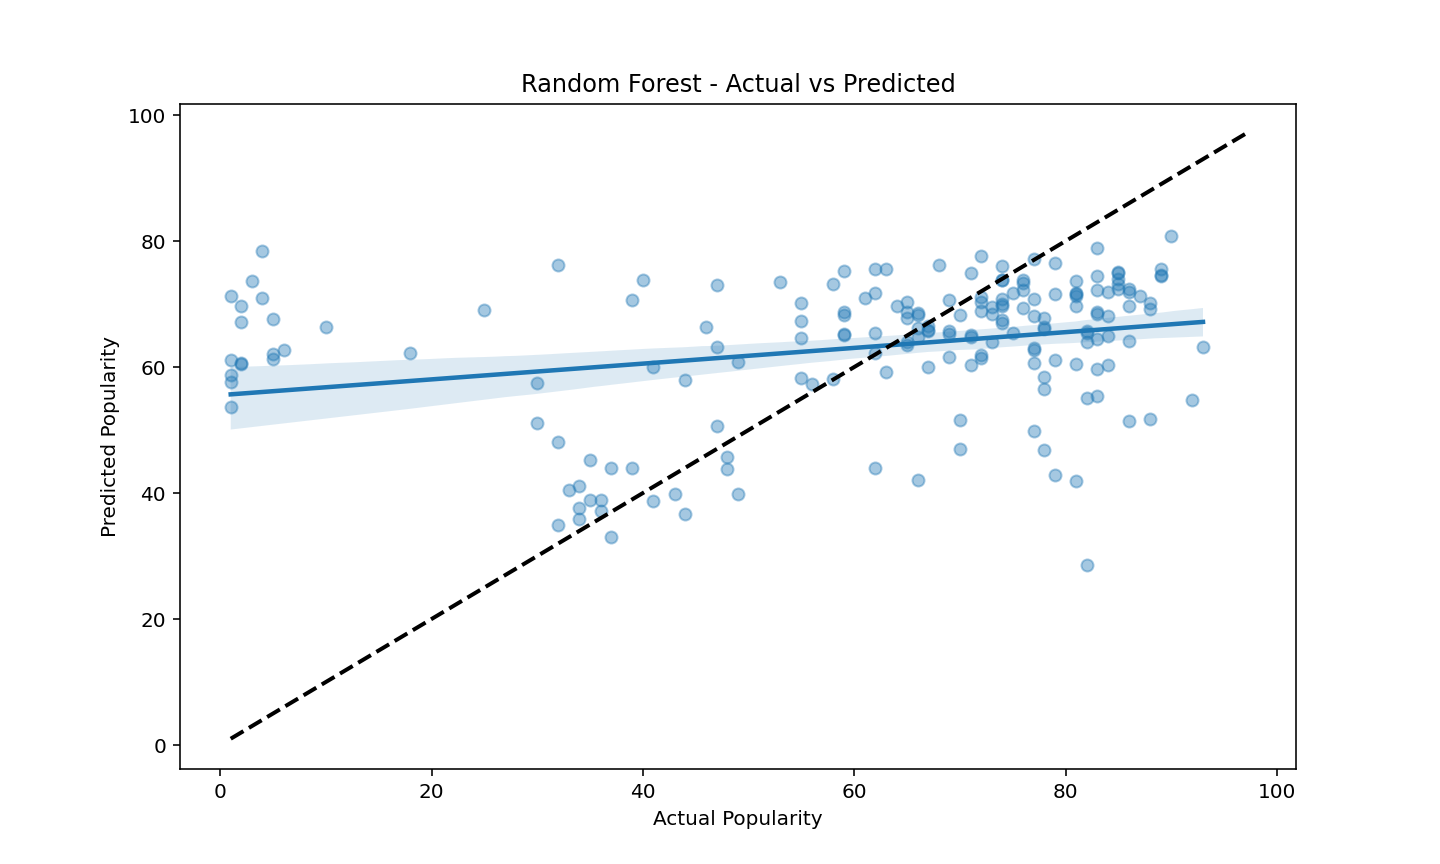

The file beside this chart, header and first rows:
Actual, Predicted
36, 37.08
64, 69.7
74, 73.77
77, 62.78
77, 49.88
1, 53.73
74, 70.77
74, 69.62
5, 61.22
69, 70.69
77, 60.62
5, 62.02
85, 73.16
72, 77.64
59, 75.31
74, 73.81
88, 70.17
71, 60.32
75, 65.46
81, 41.91
71, 74.9
67, 66.51
73, 69.53
81, 71.7
72, 61.83
84, 60.37
69, 65.28
46, 66.34
86, 71.94
66, 64.84
86, 51.44
92, 54.74
4, 71.02
65, 70.36
55, 67.31
74, 69.95
62, 62.15
86, 69.61
66, 68.52
78, 67.79
81, 73.73
66, 42.12
78, 66.32
66, 68.32
74, 67.04
86, 64.15
44, 57.91
83, 59.71
59, 65.3
82, 28.55
78, 66.03
59, 68.24
72, 68.96
73, 63.99
87, 71.35
71, 65.09
55, 64.64
82, 65.44
62, 75.63
55, 58.24
... 122 more rows
